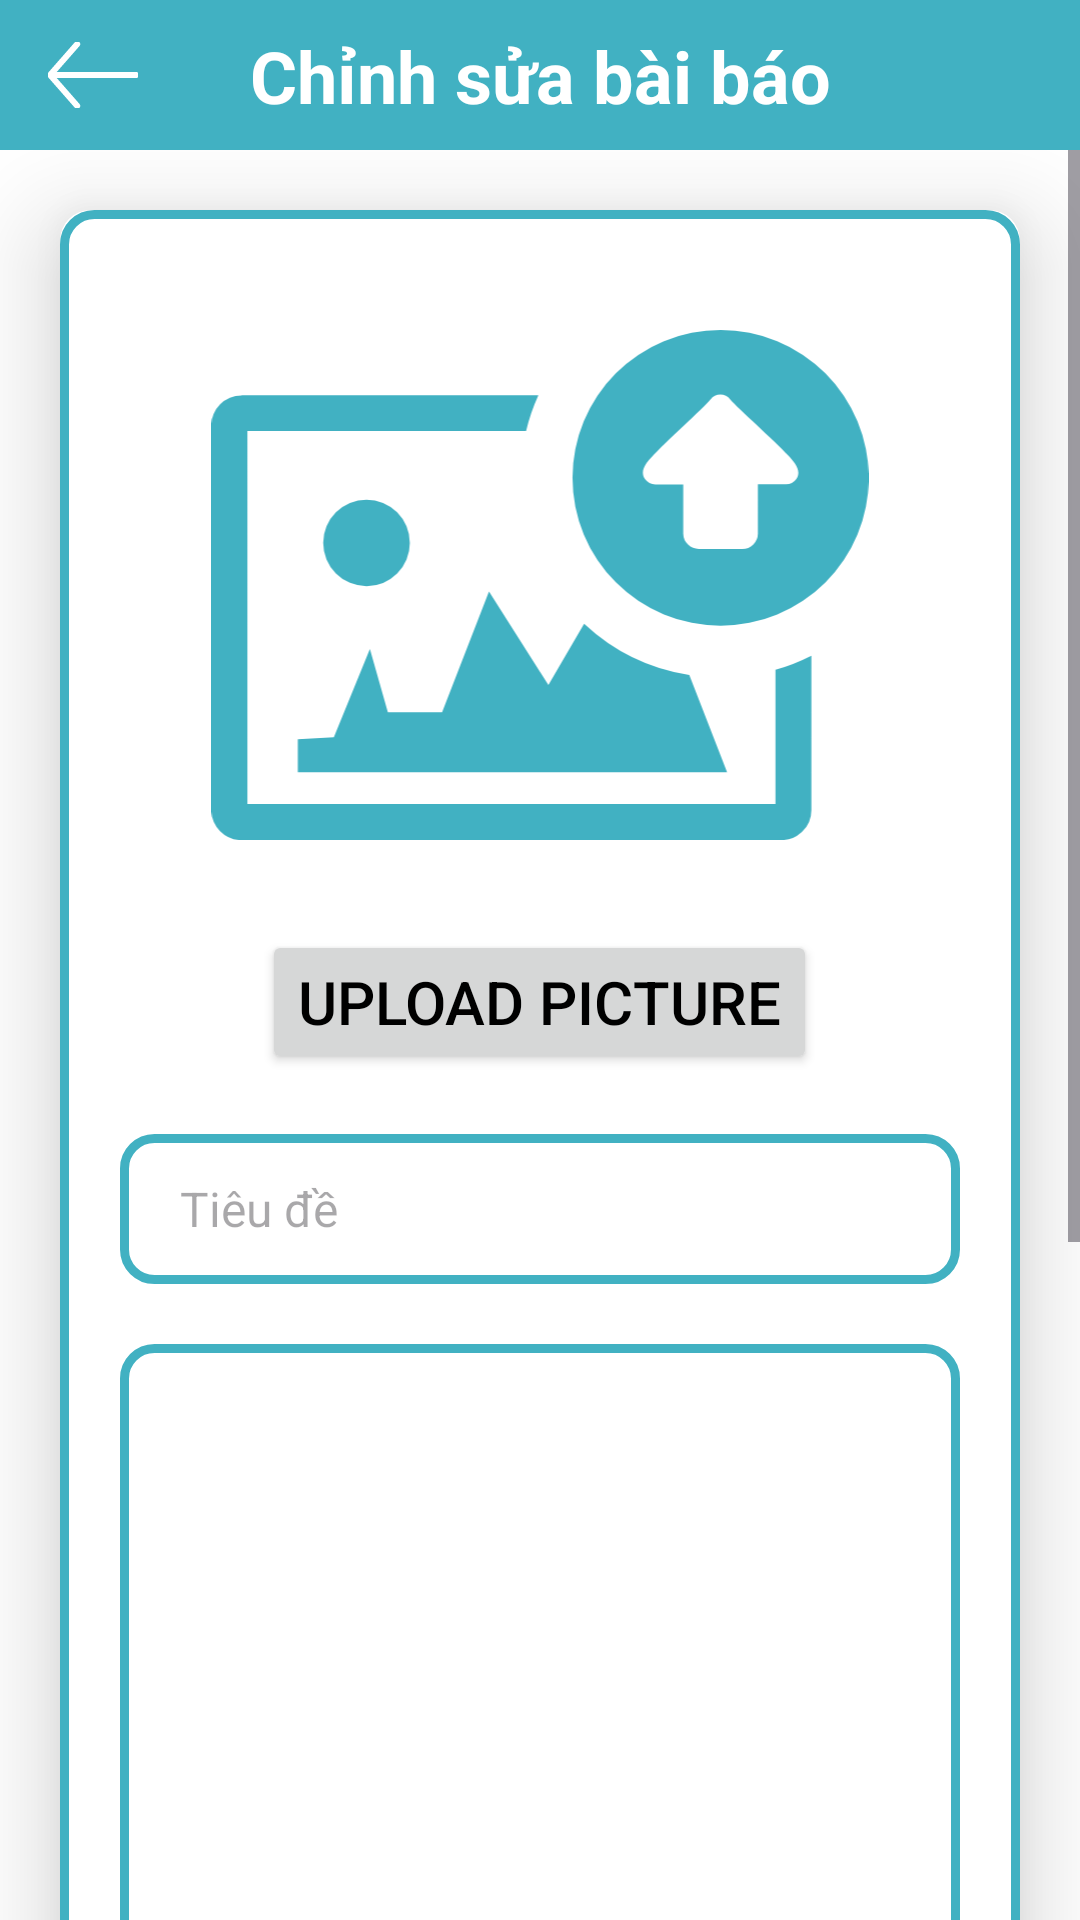

Layout XML and referenced resources for this Android screen:
<!-- AndroidManifest.xml: application theme Theme.AppDocBao -->
<!-- res/layout/activity_update_article.xml -->
<?xml version="1.0" encoding="utf-8"?>
<androidx.constraintlayout.widget.ConstraintLayout xmlns:android="http://schemas.android.com/apk/res/android"
    xmlns:app="http://schemas.android.com/apk/res-auto"
    xmlns:tools="http://schemas.android.com/tools"
    android:layout_width="match_parent"
    style="@style/SCREEN"
    android:layout_height="match_parent"
    tools:context=".Activity.NewspaperPostingActivity">
    <androidx.appcompat.widget.Toolbar
        android:id="@+id/toolbar"
        android:layout_width="match_parent"
        android:layout_height="50dp"
        style="@style/TOOLBAR"
        app:layout_constraintTop_toTopOf="parent"
        app:layout_constraintStart_toStartOf="parent"
        app:layout_constraintEnd_toEndOf="parent">

        <androidx.constraintlayout.widget.ConstraintLayout
            android:layout_width="match_parent"
            android:layout_height="match_parent">

            <ImageView
                android:id="@+id/backMain"
                android:layout_width="30dp"
                android:layout_height="match_parent"
                android:src="@drawable/back_arrow"
                app:layout_constraintBottom_toBottomOf="parent"
                app:layout_constraintStart_toStartOf="parent"
                app:layout_constraintTop_toTopOf="parent" />

            <TextView
                android:id="@+id/txtTitle"
                android:layout_width="wrap_content"
                android:layout_height="wrap_content"
                android:layout_marginEnd="16dp"
                android:text="Chỉnh sửa bài báo"
                android:textColor="@color/white"
                android:textSize="24dp"
                android:textStyle="bold"
                app:layout_constraintBottom_toBottomOf="parent"
                app:layout_constraintEnd_toEndOf="parent"
                app:layout_constraintStart_toStartOf="parent"
                app:layout_constraintTop_toTopOf="parent" />
        </androidx.constraintlayout.widget.ConstraintLayout>

    </androidx.appcompat.widget.Toolbar>

    <ScrollView
        android:id="@+id/scrollView2"
        android:layout_width="0dp"
        android:layout_height="0dp"
        app:layout_constraintTop_toBottomOf="@id/toolbar"
        app:layout_constraintBottom_toBottomOf="parent"
        app:layout_constraintStart_toStartOf="parent"
        app:layout_constraintEnd_toEndOf="parent" >

        <LinearLayout
            android:layout_width="match_parent"
            android:layout_height="wrap_content"
            android:orientation="vertical">

            <androidx.cardview.widget.CardView
                android:layout_width="match_parent"
                android:layout_height="wrap_content"
                android:layout_marginTop="20dp"
                android:layout_marginEnd="20dp"
                android:layout_marginStart="20dp"
                app:cardCornerRadius="10dp"
                app:cardElevation="20dp">
                <LinearLayout
                    android:layout_width="match_parent"
                    android:layout_height="wrap_content"
                    android:orientation="vertical"
                    android:layout_gravity="center_horizontal"
                    android:padding="20dp"
                    android:background="@drawable/border_blue_litte_radius">
                    <ImageView
                        android:id="@+id/imageUpload"
                        android:layout_width="match_parent"
                        android:layout_height="170dp"
                        android:layout_marginTop="20dp"
                        android:layout_marginBottom="20dp"
                        app:srcCompat="@drawable/image_upload_icon" />

                    <Button
                        android:id="@+id/editImage"
                        android:layout_width="wrap_content"
                        android:layout_height="wrap_content"
                        android:layout_gravity="center"
                        android:layout_marginTop="10dp"
                        android:layout_marginBottom="20dp"
                        android:text="Upload Picture"
                        android:textSize="20dp"
                        android:textAlignment="center"/>

                    <EditText
                        android:id="@+id/titleUpload"
                        android:layout_width="match_parent"
                        android:layout_height="50dp"
                        android:ems="10"
                        style="@style/TEXT"
                        android:paddingStart="20dp"
                        android:paddingEnd="10dp"
                        android:layout_marginBottom="20dp"
                        android:hint="Tiêu đề"
                        android:background="@drawable/border_blue_litte_radius"
                        android:inputType="text"
                        android:textSize="16dp"
                        android:text="" />

                    <EditText
                        android:id="@+id/contentUpload"
                        android:layout_width="match_parent"
                        android:layout_height="400dp"
                        android:ems="10"
                        android:inputType="textMultiLine"
                        android:paddingStart="20dp"
                        android:paddingTop="10dp"
                        android:paddingBottom="10dp"
                        android:paddingEnd="10dp"
                        style="@style/TEXT"
                        android:layout_marginBottom="20dp"
                        android:textSize="16dp"
                        android:background="@drawable/border_blue_litte_radius"
                        android:hint="Nội dung"
                        android:text="" />
                    <EditText
                        android:id="@+id/authorUpload"
                        android:layout_width="match_parent"
                        android:layout_height="50dp"
                        android:ems="10"
                        android:inputType="text"
                        android:hint="Tác giả"
                        android:paddingStart="20dp"
                        android:paddingEnd="10dp"
                        android:textSize="16dp"
                        style="@style/TEXT"
                        android:layout_marginBottom="20dp"
                        android:background="@drawable/border_blue_litte_radius"
                        android:text="" />

                    <Button
                        android:id="@+id/btnDangBao"
                        android:layout_width="match_parent"
                        android:layout_height="wrap_content"
                        android:text="Cập nhật"
                        android:textSize="16dp"
                        android:layout_gravity="center"/>
                </LinearLayout>


            </androidx.cardview.widget.CardView>


        </LinearLayout>
    </ScrollView>

</androidx.constraintlayout.widget.ConstraintLayout>
<!-- resources referenced by this layout -->
<resources>
  <color name="white">#FFFFFFFF</color>
  <!-- drawable back_arrow (drawable) -->
  <vector android:height="24dp" android:viewportHeight="376.83"
      android:viewportWidth="512" android:width="32.608868dp" xmlns:android="http://schemas.android.com/apk/res/android">
      <path android:fillColor="@color/white"
          android:fillType="nonZero"
          android:pathData="M156.88,372.7a12.03,12.03 0,0 0,17.09 1.06c5,-4.47 5.46,-12.2 1.04,-17.25L38.96,200.69h460.89c6.71,0 12.15,-5.5 12.15,-12.28 0,-6.77 -5.44,-12.27 -12.15,-12.27H38.95L175.01,20.32c4.42,-5.05 3.96,-12.78 -1.04,-17.25 -5.01,-4.47 -12.66,-4 -17.09,1.05l-153.67,176c-4.17,4.55 -4.32,11.64 -0.17,16.39L156.88,372.7z"
          android:strokeColor="@color/white"
          android:strokeWidth="10"/>
  </vector>
  <!-- drawable border_blue_litte_radius (drawable) -->
  <?xml version="1.0" encoding="utf-8"?>
  <selector xmlns:android="http://schemas.android.com/apk/res/android">
      <item>
          <shape android:shape="rectangle">
              <stroke android:color="@color/blue_green" android:width="3dp"/>
              <corners android:radius="10dp"/>
          </shape>
      </item>
  </selector>
  <!-- drawable image_upload_icon (drawable) -->
  <vector android:height="60dp" android:viewportHeight="95.52"
      android:viewportWidth="122.88" android:width="77.18593dp" xmlns:android="http://schemas.android.com/apk/res/android">
      <path android:fillColor="@color/blue_green" android:pathData="M5.68,12.23L61.14,12.23a36.79,36.79 0,0 0,-2.3 6.7L6.74,18.93L6.74,88.78h98.72L105.46,63.65a37.49,37.49 0,0 0,6.7 -2.64L112.16,89.88a5.58,5.58 0,0 1,-1.65 4,1.6 1.6,0 0,1 -0.3,0.26 5.48,5.48 0,0 1,-3.73 1.4L5.64,95.54a5.61,5.61 0,0 1,-4 -1.66,5.68 5.68,0 0,1 -1.65,-4v-72a5.63,5.63 0,0 1,5.64 -5.63ZM95.19,0A27.69,27.69 0,1 1,67.51 27.68,27.68 27.68,0 0,1 95.19,0ZM91.19,41h8.07a2.91,2.91 0,0 0,2.91 -2.9L102.17,28.91h5.12a2.4,2.4 0,0 0,2.06 -1c1.07,-1.61 -0.39,-3.2 -1.42,-4.33C105,20.44 98.47,14.69 97,13a2.35,2.35 0,0 0,-3.7 0C91.86,14.73 85,20.83 82.2,23.92c-1,1.07 -2.14,2.54 -1.14,4a2.41,2.41 0,0 0,2 1h5.15v9.23A2.91,2.91 0,0 0,91.17 41ZM29,31.78a8.1,8.1 0,1 1,-8.09 8.09A8.09,8.09 0,0 1,29 31.78ZM63,66.51 L69.68,55a37.3,37.3 0,0 0,19.66 9.61l7.07,18.2L16.16,82.81L16.16,76.63l6.74,-0.34 6.74,-16.52L33,71.57L43.13,71.57L51.9,49 63,66.51Z"/>
  </vector>
  <style name="SCREEN">
          <item name="android:background">#FFF</item>
      </style>
  <style name="TEXT">
          <item name="android:textColor">#000</item>
      </style>
  <style name="TOOLBAR" parent="Widget.AppCompat.Toolbar">
          <item name="android:background">#41B1C2</item>
          <item name="android:textColor">#FFFFFF</item>
      </style>
  <style name="Theme.AppDocBao" parent="Base.Theme.AppDocBao" />
  <color name="blue_green">#41B1C2</color>
  <style name="Base.Theme.AppDocBao" parent="Theme.Material3.DayNight.NoActionBar">
          
          
          <item name="colorPrimary">@color/blue_green</item>
          <item name="colorPrimaryVariant">@color/blue_green</item>
          <item name="android:textColorPrimary">@color/black</item>
  
      </style>
  <color name="black">#FF000000</color>
</resources>
